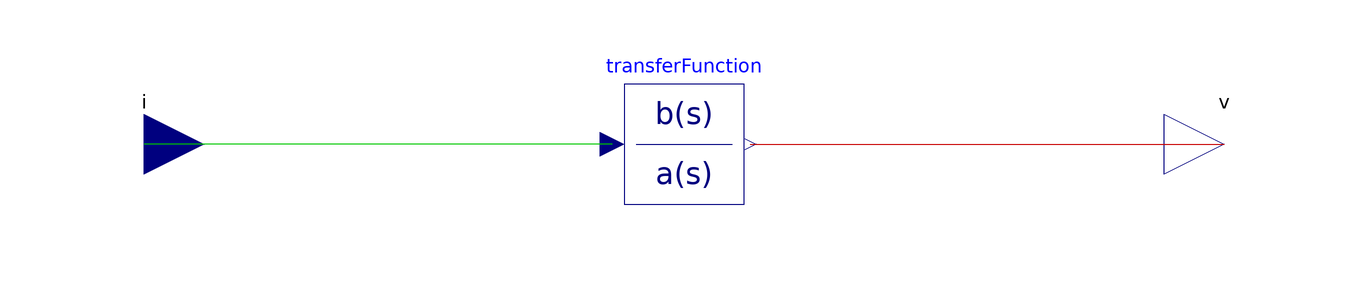

The component connection diagram of the Modelica model below, drawn from its own Placement and Line annotations.

model ImperativeTF_iv
        extends Params;
        extends FCSys.BaseClasses.Icons.Blocks.Continuous;
      public
        FCSys.Connectors.RealInput i annotation (Placement(transformation(
                extent={{-100,20},{-80,40}}), iconTransformation(extent={{-120,
                  -10},{-100,10}})));
        FCSys.Connectors.RealOutput v annotation (Placement(transformation(
                extent={{80,20},{100,40}}), iconTransformation(extent={{100,-10},
                  {120,10}})));
        Modelica.Blocks.Continuous.TransferFunction transferFunction(b={R1*L*C,
              R1*R2*C + L,R2}, a={-L*C,-(R1 + R2)*C,-1})
          annotation (Placement(transformation(extent={{-10,20},{10,40}})));
      equation
        connect(transferFunction.y, v) annotation (Line(
            points={{11,30},{90,30}},
            color={200,0,0},
            smooth=Smooth.None));
        connect(transferFunction.u, i) annotation (Line(
            points={{-12,30},{-90,30}},
            color={0,200,0},
            smooth=Smooth.None));
        annotation (Diagram(coordinateSystem(preserveAspectRatio=true, extent={
                  {-100,-100},{100,100}}), graphics), Icon(graphics));
      end ImperativeTF_iv;